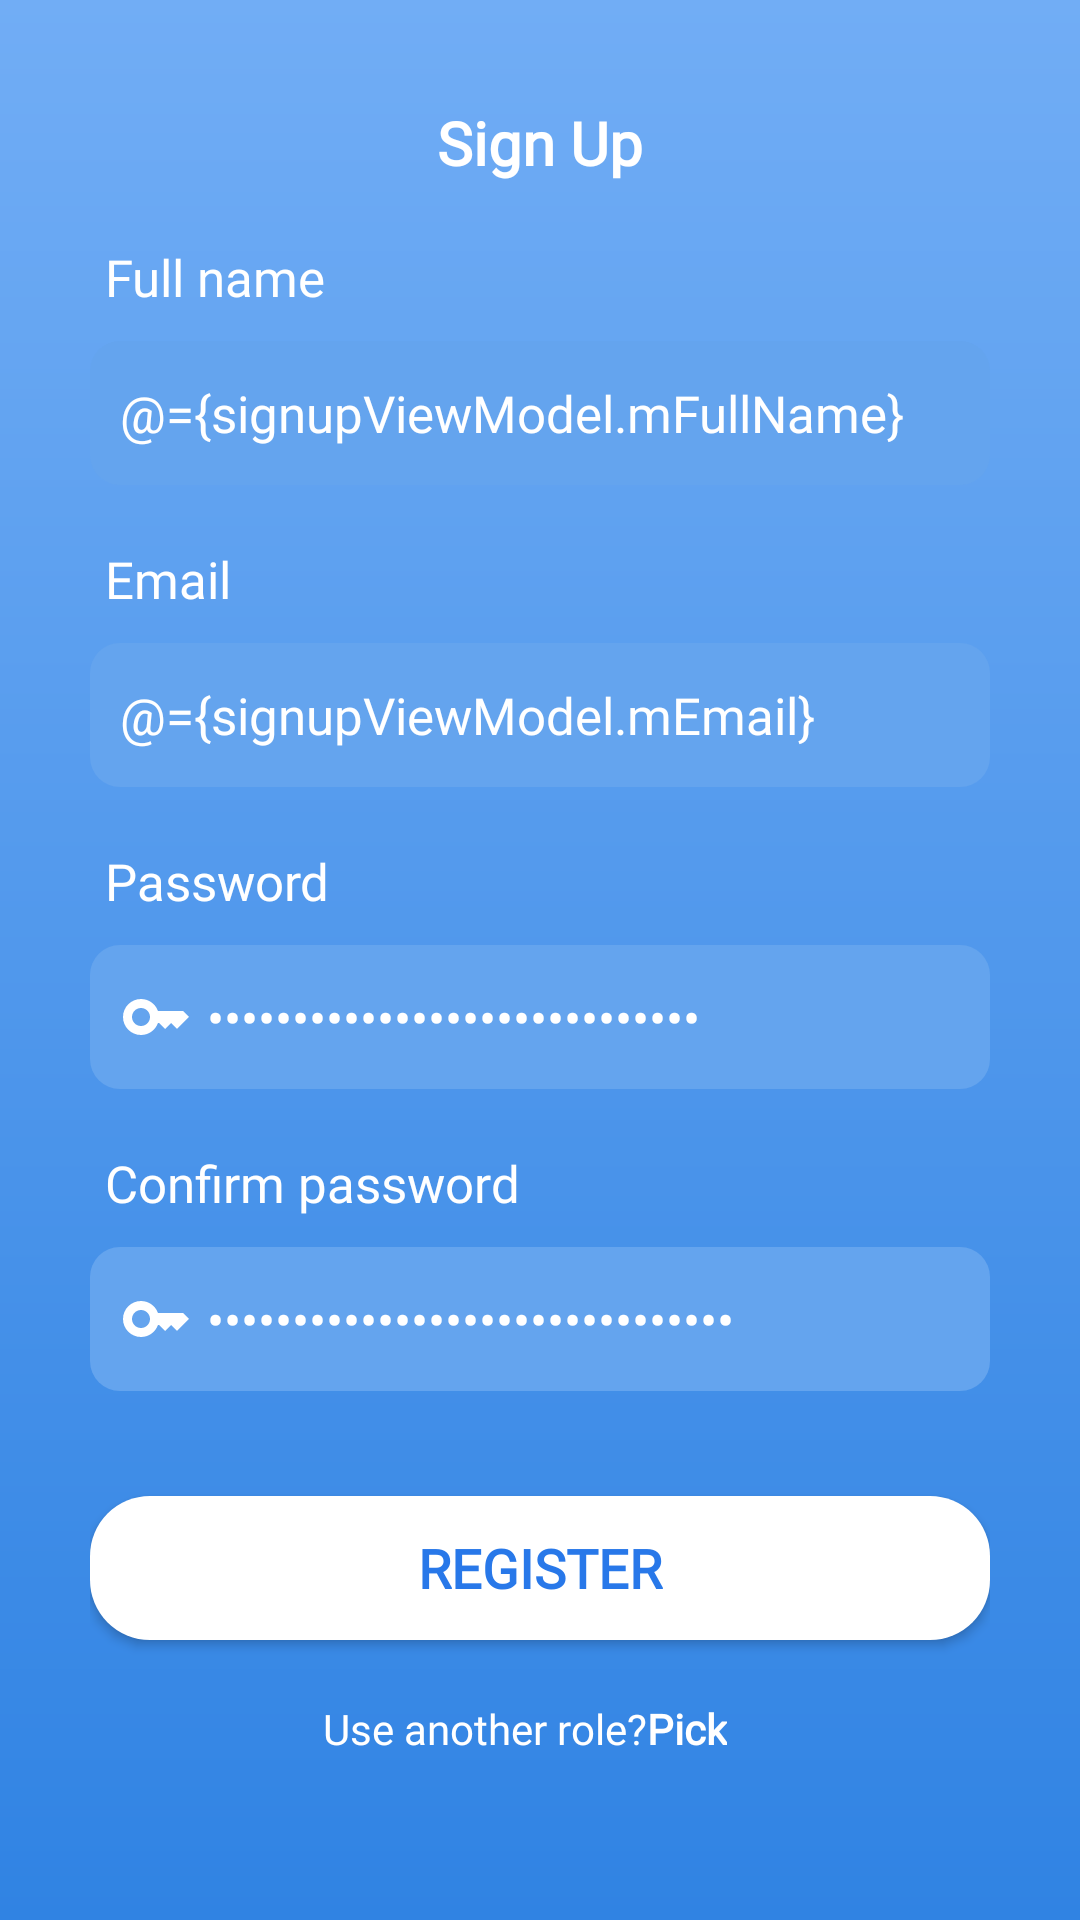

Write the Android layout XML for this screen, with the resource values it uses.
<!-- AndroidManifest.xml: application theme Theme.PhoneManager -->
<!-- res/layout/fragment_sign_up.xml -->
<?xml version="1.0" encoding="utf-8"?>
<layout xmlns:android="http://schemas.android.com/apk/res/android"
    xmlns:tools="http://schemas.android.com/tools">

    <data>

        <variable
            name="signupViewModel"
            type="com.b18dccn562.phonemanager.presentation.screen.main.fragments.sign_up.SignUpViewModel" />
    </data>

    <androidx.appcompat.widget.LinearLayoutCompat
        android:layout_width="match_parent"
        android:layout_height="match_parent"
        android:background="@drawable/bg_main_theme"
        android:gravity="center"
        android:orientation="vertical"
        android:paddingHorizontal="30dp">

        <androidx.appcompat.widget.AppCompatTextView
            style="@style/ScreenTitleTextView"
            android:layout_width="wrap_content"
            android:layout_height="wrap_content"
            android:text="@string/sign_up" />

        <androidx.appcompat.widget.AppCompatTextView
            android:layout_width="match_parent"
            android:layout_height="wrap_content"
            android:layout_marginTop="15dp"
            android:layout_marginBottom="5dp"
            android:fontFamily="@font/montserrat_regular"
            android:padding="5dp"
            android:text="@string/full_name"
            android:textColor="@color/white"
            android:textSize="17sp" />

        <androidx.appcompat.widget.AppCompatEditText
            android:id="@+id/et_full_name"
            android:layout_width="match_parent"
            android:layout_height="wrap_content"
            android:background="@drawable/bg_login_edittext"
            android:drawableStart="@drawable/ic_email"
            android:drawablePadding="5dp"
            android:fontFamily="@font/montserrat_regular"
            android:hint="@string/login_full_name_hint"
            android:minHeight="48dp"
            android:padding="10dp"
            android:text="@={signupViewModel.mFullName}"
            android:textColor="@color/white"
            android:textColorHint="#B3FFFFFF"
            android:textSize="17sp" />


        <androidx.appcompat.widget.AppCompatTextView
            android:layout_width="match_parent"
            android:layout_height="wrap_content"
            android:layout_marginTop="15dp"
            android:layout_marginBottom="5dp"
            android:fontFamily="@font/montserrat_regular"
            android:padding="5dp"
            android:text="@string/email"
            android:textColor="@color/white"
            android:textSize="17sp" />

        <androidx.appcompat.widget.AppCompatEditText
            android:id="@+id/et_email"
            android:layout_width="match_parent"
            android:layout_height="wrap_content"
            android:background="@drawable/bg_login_edittext"
            android:drawableStart="@drawable/ic_email"
            android:drawablePadding="5dp"
            android:fontFamily="@font/montserrat_regular"
            android:hint="@string/login_username_hint"
            android:minHeight="48dp"
            android:padding="10dp"
            android:text="@={signupViewModel.mEmail}"
            android:textColor="@color/white"
            android:textColorHint="#B3FFFFFF"
            android:textSize="17sp" />

        <androidx.appcompat.widget.AppCompatTextView
            android:layout_width="match_parent"
            android:layout_height="wrap_content"
            android:layout_marginTop="15dp"
            android:layout_marginBottom="5dp"
            android:fontFamily="@font/montserrat_regular"
            android:padding="5dp"
            android:text="@string/password"
            android:textColor="@color/white"
            android:textSize="17sp" />

        <androidx.appcompat.widget.AppCompatEditText
            android:id="@+id/et_password"
            android:layout_width="match_parent"
            android:layout_height="wrap_content"
            android:background="@drawable/bg_login_edittext"
            android:drawableStart="@drawable/ic_key"
            android:drawablePadding="5dp"
            android:fontFamily="@font/montserrat_regular"
            android:hint="@string/login_password_hint"
            android:inputType="textPassword"
            android:minHeight="48dp"
            android:padding="10dp"
            android:text="@={signupViewModel.mPassword}"
            android:textColor="@color/white"
            android:textColorHint="#B3FFFFFF"
            android:textSize="17sp" />

        <androidx.appcompat.widget.AppCompatTextView
            android:layout_width="match_parent"
            android:layout_height="wrap_content"
            android:layout_marginTop="15dp"
            android:layout_marginBottom="5dp"
            android:fontFamily="@font/montserrat_regular"
            android:padding="5dp"
            android:text="@string/confirm_password"
            android:textColor="@color/white"
            android:textSize="17sp" />

        <androidx.appcompat.widget.AppCompatEditText
            android:id="@+id/et_re_password"
            android:layout_width="match_parent"
            android:layout_height="wrap_content"
            android:background="@drawable/bg_login_edittext"
            android:drawableStart="@drawable/ic_key"
            android:drawablePadding="5dp"
            android:fontFamily="@font/montserrat_regular"
            android:hint="@string/confirm_password"
            android:inputType="textPassword"
            android:minHeight="48dp"
            android:padding="10dp"
            android:text="@={signupViewModel.mRePassword}"
            android:textColor="@color/white"
            android:textColorHint="#B3FFFFFF"
            android:textSize="17sp" />


        <androidx.appcompat.widget.AppCompatButton
            android:id="@+id/btn_register"
            android:layout_width="match_parent"
            android:layout_height="wrap_content"
            android:layout_marginTop="35dp"
            android:background="@drawable/bg_button_login"
            android:fontFamily="@font/montserrat_regular"
            android:onClick="@{() -> signupViewModel.signUp()}"
            android:text="@string/register"
            android:textColor="#2878E9"
            android:textSize="18sp"
            android:textStyle="bold" />


        <androidx.appcompat.widget.LinearLayoutCompat
            android:layout_width="wrap_content"
            android:layout_height="wrap_content"
            android:gravity="bottom"
            android:orientation="horizontal"
            android:padding="10dp">

            <androidx.appcompat.widget.AppCompatTextView
                android:layout_width="wrap_content"
                android:layout_height="wrap_content"
                android:fontFamily="@font/montserrat_regular"
                android:text="@string/use_another_role"
                android:textColor="@color/white" />

            <androidx.appcompat.widget.AppCompatTextView
                android:id="@+id/tv_pick_another_role"
                android:layout_width="wrap_content"
                android:layout_height="wrap_content"
                android:fontFamily="@font/montserrat_regular"
                android:paddingTop="10dp"
                android:paddingEnd="10dp"
                android:paddingBottom="10dp"
                android:text="@string/pick"
                android:textColor="@color/white"
                android:textStyle="bold"
                tools:ignore="RtlSymmetry" />

        </androidx.appcompat.widget.LinearLayoutCompat>

    </androidx.appcompat.widget.LinearLayoutCompat>
</layout>
<!-- resources referenced by this layout -->
<resources>
  <color name="white">#FFFFFFFF</color>
  <!-- drawable bg_button_login (drawable) -->
  <?xml version="1.0" encoding="utf-8"?>
  <shape xmlns:android="http://schemas.android.com/apk/res/android"
      android:shape="rectangle">
      <corners android:radius="20dp" />
  
      <solid android:color="@color/white"/>
  </shape>
  <!-- drawable bg_login_edittext (drawable) -->
  <?xml version="1.0" encoding="utf-8"?>
  <shape xmlns:android="http://schemas.android.com/apk/res/android"
      android:shape="rectangle">
      <solid android:color="#64A4EE" />
      <corners android:radius="10dp" />
  </shape>
  <!-- drawable bg_main_theme (drawable) -->
  <?xml version="1.0" encoding="utf-8"?>
  <shape
      xmlns:android="http://schemas.android.com/apk/res/android"
      android:shape="rectangle">
      <gradient
          android:startColor="#71ADF5"
          android:endColor="#3083E3"
          android:angle="270" />
  </shape>
  <!-- drawable ic_key (drawable) -->
  <vector xmlns:android="http://schemas.android.com/apk/res/android"
      android:width="24dp"
      android:height="24dp"
      android:viewportWidth="24"
      android:viewportHeight="24">
      <path
          android:fillColor="@android:color/white"
          android:pathData="M21,10h-8.35C11.83,7.67 9.61,6 7,6c-3.31,0 -6,2.69 -6,6s2.69,6 6,6c2.61,0 4.83,-1.67 5.65,-4H13l2,2l2,-2l2,2l4,-4.04L21,10zM7,15c-1.65,0 -3,-1.35 -3,-3c0,-1.65 1.35,-3 3,-3s3,1.35 3,3C10,13.65 8.65,15 7,15z" />
  </vector>
  <string name="confirm_password">Confirm password</string>
  <string name="email">Email</string>
  <string name="full_name">Full name</string>
  <string name="login_full_name_hint">Enter your full name</string>
  <string name="login_password_hint">Enter your password</string>
  <string name="login_username_hint">Enter your email</string>
  <string name="password">Password</string>
  <string name="pick">Pick</string>
  <string name="register">Register</string>
  <string name="sign_up">Sign Up</string>
  <string name="use_another_role">Use another role?</string>
  <style name="ScreenTitleTextView">
          <item name="android:fontFamily">@font/montserrat_regular</item>
          <item name="android:textColor">@color/white</item>
          <item name="android:textSize">@dimen/text_size_big</item>
          <item name="android:textStyle">bold</item>
      </style>
  <style name="Theme.PhoneManager" parent="Theme.MaterialComponents.DayNight.DarkActionBar">
          
          <item name="colorPrimary">@color/purple_500</item>
          <item name="colorPrimaryVariant">@color/purple_700</item>
          <item name="colorOnPrimary">@color/white</item>
          
          <item name="colorSecondary">@color/teal_200</item>
          <item name="colorSecondaryVariant">@color/teal_700</item>
          <item name="colorOnSecondary">@color/black</item>
          
          <item name="android:statusBarColor">?attr/colorPrimaryVariant</item>
          
      </style>
  <dimen name="text_size_big">20sp</dimen>
  
      // margin
  <color name="purple_500">#FF6200EE</color>
  <color name="purple_700">#FF3700B3</color>
  <color name="teal_200">#FF03DAC5</color>
  <color name="teal_700">#FF018786</color>
  <color name="black">#FF000000</color>
</resources>
